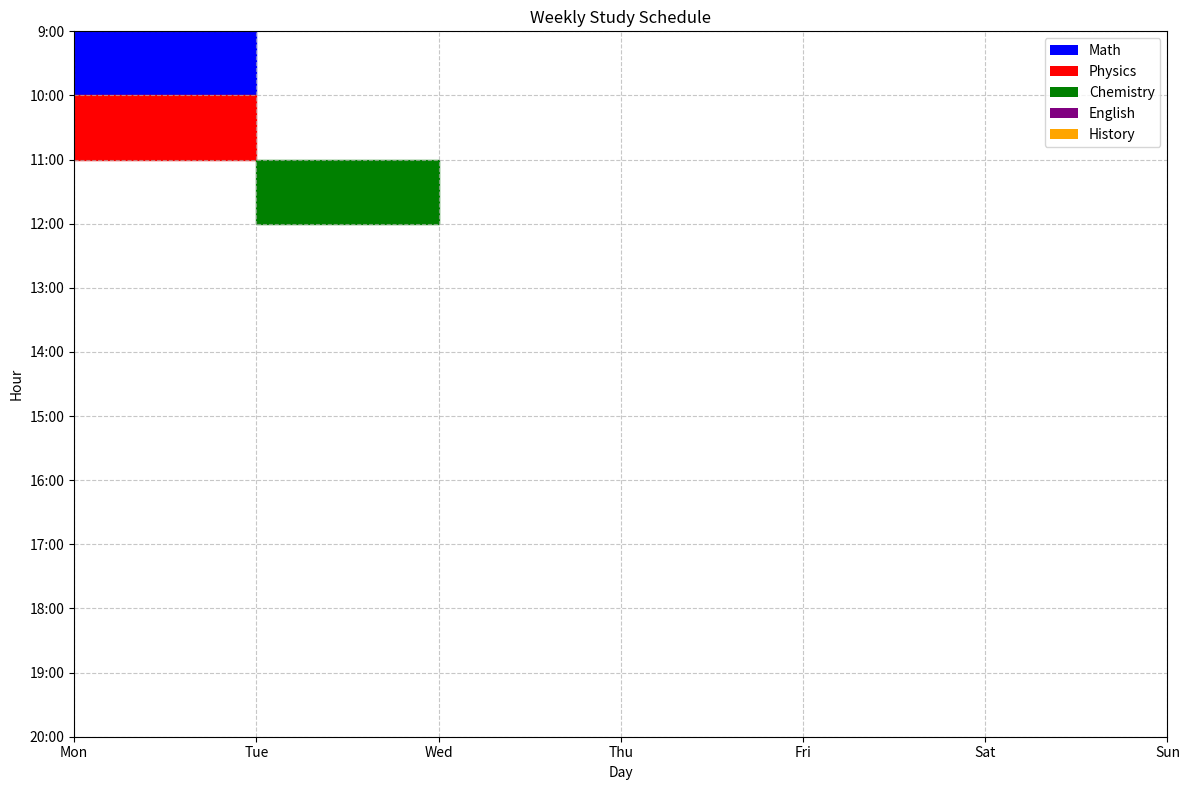

Generate this figure with matplotlib:
import matplotlib.pyplot as plt
import pandas as pd

def visualize_schedule(schedule_df, output_path="schedule.png"):
    # Define colors for subjects
    colors = {
        "Math": "blue",
        "Physics": "red",
        "Chemistry": "green",
        "English": "purple",
        "History": "orange"
    }
    
    # Create figure
    fig, ax = plt.subplots(figsize=(12, 8))
    
    # Map days and hours to indices
    days = ["Mon", "Tue", "Wed", "Thu", "Fri", "Sat", "Sun"]
    hours = list(range(9, 21))
    day_map = {day: i for i, day in enumerate(days)}
    hour_map = {hour: i for i, hour in enumerate(hours)}
    
    # Plot each session
    for _, row in schedule_df.iterrows():
        day_idx = day_map[row["Day"]]
        hour_idx = hour_map[row["Hour"]]
        subject = row["Subject"]
        ax.add_patch(plt.Rectangle((day_idx, hour_idx), 1, 1, color=colors[subject]))
    
    # Configure plot
    ax.set_xticks(range(len(days)))
    ax.set_xticklabels(days)
    ax.set_yticks(range(len(hours)))
    ax.set_yticklabels([f"{h}:00" for h in hours])
    ax.set_xlabel("Day")
    ax.set_ylabel("Hour")
    ax.set_title("Weekly Study Schedule")
    ax.invert_yaxis()  # Earliest hour at top
    ax.grid(True, linestyle="--", alpha=0.7)
    
    # Add legend
    from matplotlib.patches import Patch
    legend_elements = [Patch(facecolor=colors[subj], label=subj) for subj in colors]
    ax.legend(handles=legend_elements, loc="upper right")
    
    # Save plot
    plt.tight_layout()
    plt.savefig(output_path)
    plt.close()

# Example usage
if __name__ == "__main__":
    # Sample schedule for testing
    sample_schedule = pd.DataFrame([
        {"Day": "Mon", "Hour": 9, "Subject": "Math"},
        {"Day": "Mon", "Hour": 10, "Subject": "Physics"},
        {"Day": "Tue", "Hour": 11, "Subject": "Chemistry"}
    ])
    visualize_schedule(sample_schedule)
